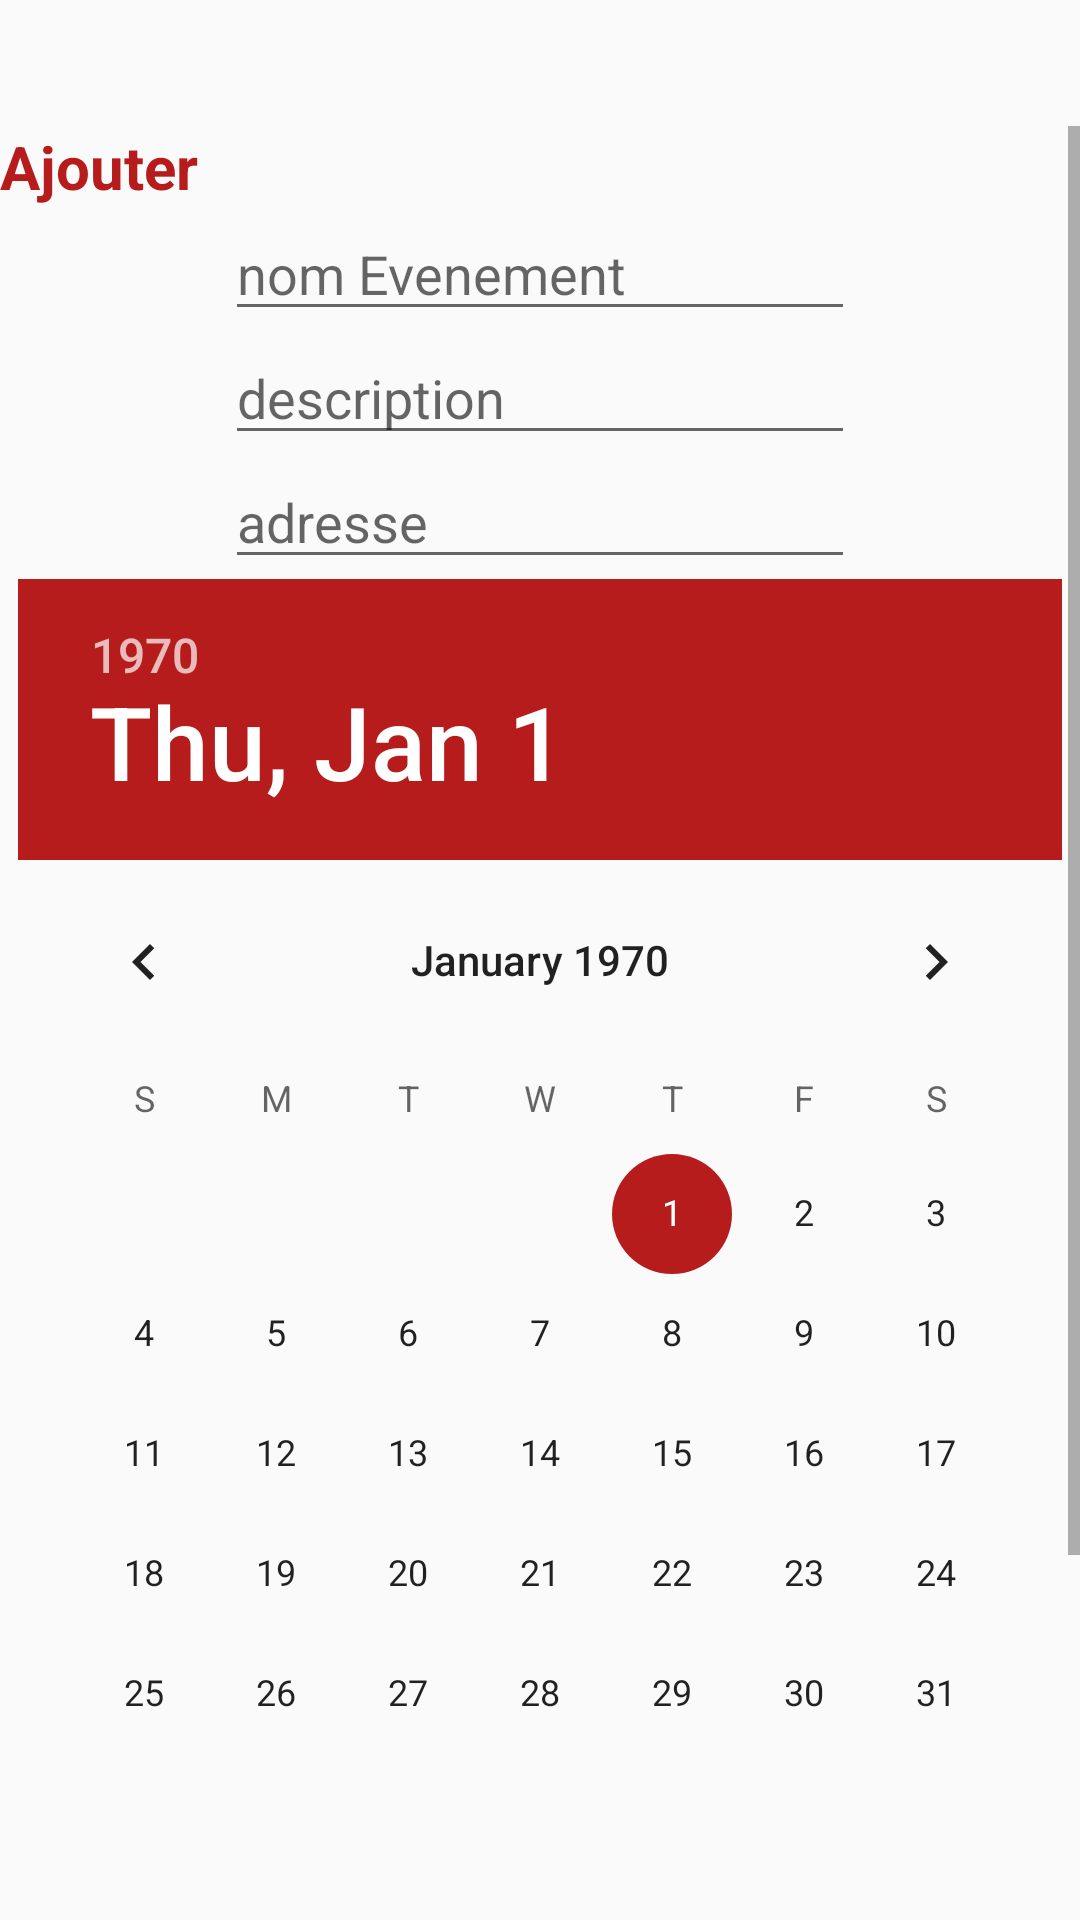

Reconstruct the res/layout file that produces this screen, plus the resources it refers to.
<!-- AndroidManifest.xml: application theme AppTheme -->
<!-- res/layout/fragment_ajouter_evenement.xml -->
<RelativeLayout xmlns:android="http://schemas.android.com/apk/res/android"
    xmlns:tools="http://schemas.android.com/tools"
    android:layout_width="match_parent"
    android:layout_height="match_parent"
    tools:context="com.example.athi.rock.administrateur.Evenement.AjouterEvenementFragment">

    <ScrollView
        android:layout_width="match_parent"
        android:layout_height="match_parent"
        android:layout_marginTop="42dp"
        android:layout_marginBottom="50dp">
        <RelativeLayout
            android:layout_width="match_parent"
            android:layout_height="match_parent">
        <TextView
            android:id="@+id/ajouter"
            android:layout_width="match_parent"
            android:layout_height="wrap_content"
            android:layout_centerHorizontal="true"
            android:text="Ajouter"
            android:textColor="#B71C1C"
            android:textSize="20dp"
            android:textStyle="bold" />
        <EditText
            android:layout_width="wrap_content"
            android:layout_height="wrap_content"
            android:layout_centerHorizontal="true"
            android:layout_below="@id/ajouter"
            android:id="@+id/id_nom_evenement_ajouter"
            android:hint="nom Evenement"
            android:inputType="text"
            android:maxLength="30"
            android:ems="10"/>
        <EditText
            android:layout_width="wrap_content"
            android:layout_height="wrap_content"
            android:layout_centerHorizontal="true"
            android:layout_below="@id/id_nom_evenement_ajouter"
            android:id="@+id/id_description_evenement_ajouter"
            android:hint="description"
            android:ems="10"
            android:inputType="textMultiLine"/>
        <EditText
            android:layout_width="wrap_content"
            android:layout_height="wrap_content"
            android:layout_centerHorizontal="true"
            android:layout_below="@id/id_description_evenement_ajouter"
            android:id="@+id/id_adresse_evenement_ajouter"
            android:hint="adresse"
            android:ems="10"
            android:inputType="text"/>
        <DatePicker
            android:layout_width="wrap_content"
            android:layout_height="wrap_content"
            android:layout_centerHorizontal="true"
            android:layout_below="@id/id_adresse_evenement_ajouter"
            android:id="@+id/id_date_evenement_ajouter">

        </DatePicker>
        <Button
            android:layout_width="wrap_content"
            android:layout_height="wrap_content"
            android:text="Valider Evenement"
            android:layout_centerHorizontal="true"
            android:layout_below="@id/id_date_evenement_ajouter"
            android:id="@+id/btnValider_evenement_ajouter"/>
        </RelativeLayout>
    </ScrollView>


</RelativeLayout>
<!-- resources referenced by this layout -->
<resources>
  <style name="AppTheme" parent="Theme.AppCompat.Light.DarkActionBar">
          
          <item name="colorPrimary">@color/colorPrimary</item>
          <item name="colorPrimaryDark">@color/colorPrimaryDark</item>
          <item name="colorAccent">@color/colorAccent</item>
      </style>
  <color name="colorPrimary">#FFB300</color>
  <color name="colorPrimaryDark">#BDBDBD</color>
  <color name="colorAccent">#B71C1C</color>
</resources>
